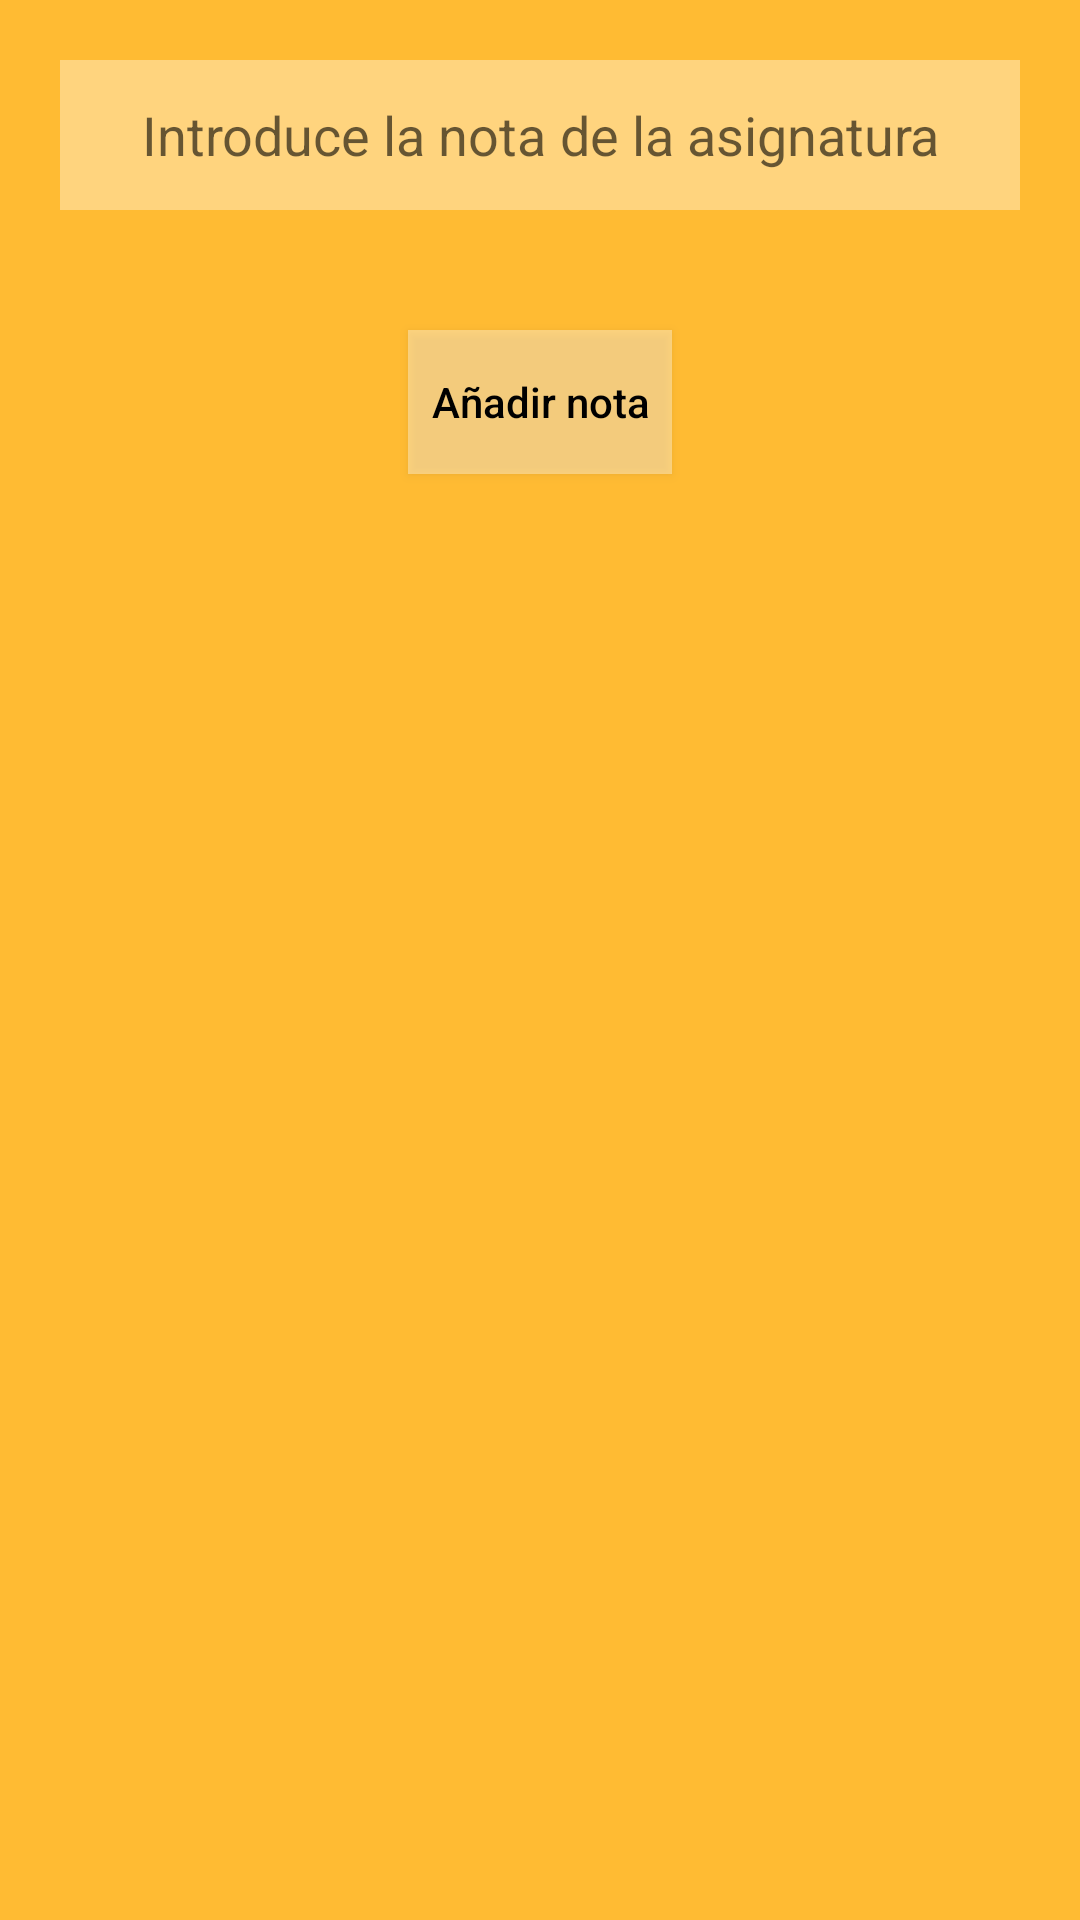

This screen was rendered from an Android layout file. Write that file and the resources it references.
<!-- AndroidManifest.xml: application theme AppTheme -->
<!-- res/layout/dialogo_notas.xml -->
<?xml version="1.0" encoding="utf-8"?>

<LinearLayout xmlns:android="http://schemas.android.com/apk/res/android"
    android:orientation="vertical"
    android:layout_width="match_parent"
    android:layout_height="wrap_content"
    android:background="@android:color/holo_orange_light">

    <EditText
        android:hint="Introduce la nota de la asignatura"
        android:id="@+id/edit_nota_asignatura"
        android:inputType="number"
        android:background="@color/fondoblancoo"
        android:gravity="center"
        android:layout_width="match_parent"
        android:layout_height="50dp"
        android:layout_margin="20dp" />

    <Button
        android:id="@+id/btn_añadir_nota"
        android:layout_width="wrap_content"
        android:layout_height="wrap_content"
        android:layout_margin="20dp"
        android:textAllCaps="false"
        android:text="Añadir nota"
        android:textColor="@android:color/black"
        android:background="@color/fondoblancoo"
        android:layout_gravity="center"/>

</LinearLayout>
<!-- resources referenced by this layout -->
<resources>
  <color name="fondoblancoo">#5EFFFFFF</color>
  <style name="AppTheme" parent="Theme.AppCompat.Light.NoActionBar">
          
          <item name="colorPrimary">@color/colorPrimary</item>
          <item name="colorPrimaryDark">@color/colorPrimaryDark</item>
          <item name="colorAccent">@color/colorAccent</item>
      </style>
  <color name="colorPrimary">#6200EE</color>
  <color name="colorPrimaryDark">#3700B3</color>
  <color name="colorAccent">#F44336</color>
</resources>
